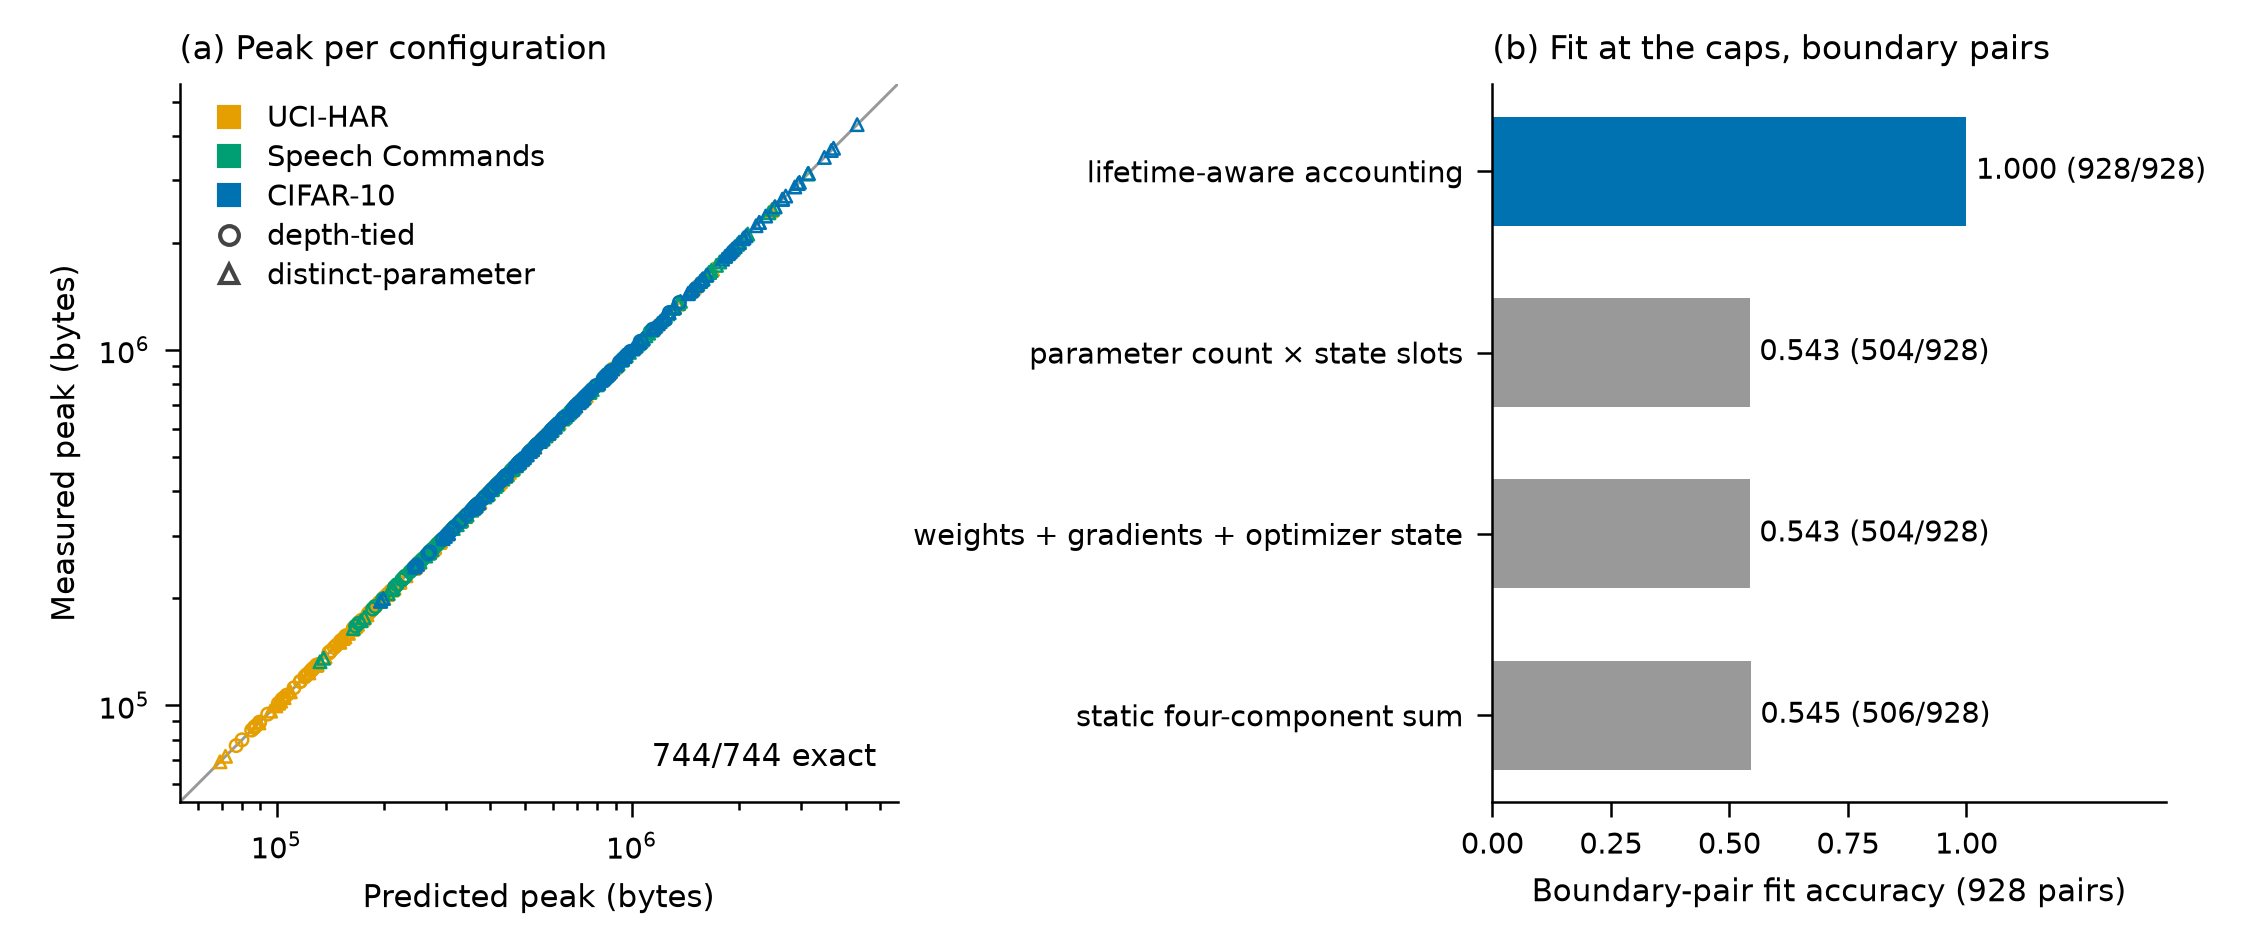

Source data for this figure (header and first rows):
# Figure 4. (a) Measured versus predicte…
# panel a rows: config_id, task, class, measured and predicted bytes; panel b ro…, n_right, n_pairs, fit_accuracy
# source: research/s4/n2_input.json sha2…
# source: research/s4/judge_final_202610…
panel, item, task, class, measured_min_peak_bytes, predicted_min_peak_bytes, n_right, n_pairs, fit_accuracy
a, HAR|shared|d24|T2|adam, HAR, tied, 124888, 124888, , , 
a, HAR|shared|d24|T2|sgd_momentum, HAR, tied, 104952, 104952, , , 
a, HAR|shared|d24|T2|sgd, HAR, tied, 85088, 85088, , , 
a, HAR|shared|d24|T2|adafactor, HAR, tied, 87608, 87608, , , 
a, HAR|shared|d24|T4|adam, HAR, tied, 140824, 140824, , , 
a, HAR|shared|d24|T4|sgd_momentum, HAR, tied, 120888, 120888, , , 
a, HAR|shared|d24|T4|sgd, HAR, tied, 101024, 101024, , , 
a, HAR|shared|d24|T4|adafactor, HAR, tied, 103544, 103544, , , 
a, HAR|shared|d24|T8|adam, HAR, tied, 167192, 167192, , , 
a, HAR|shared|d24|T8|sgd_momentum, HAR, tied, 147256, 147256, , , 
a, HAR|shared|d24|T8|sgd, HAR, tied, 127392, 127392, , , 
a, HAR|shared|d24|T8|adafactor, HAR, tied, 129912, 129912, , , 
a, HAR|shared|d32|T2|adam, HAR, tied, 182584, 182584, , , 
a, HAR|shared|d32|T2|sgd_momentum, HAR, tied, 152664, 152664, , , 
a, HAR|shared|d32|T2|sgd, HAR, tied, 122816, 122816, , , 
a, HAR|shared|d32|T2|adafactor, HAR, tied, 125912, 125912, , , 
a, HAR|shared|d32|T4|adam, HAR, tied, 201976, 201976, , , 
a, HAR|shared|d32|T4|sgd_momentum, HAR, tied, 172056, 172056, , , 
a, HAR|shared|d32|T4|sgd, HAR, tied, 142208, 142208, , , 
a, HAR|shared|d32|T4|adafactor, HAR, tied, 145304, 145304, , , 
a, HAR|shared|d32|T8|adam, HAR, tied, 230392, 230392, , , 
a, HAR|shared|d32|T8|sgd_momentum, HAR, tied, 200472, 200472, , , 
a, HAR|shared|d32|T8|sgd, HAR, tied, 170624, 170624, , , 
a, HAR|shared|d32|T8|adafactor, HAR, tied, 173720, 173720, , , 
a, HAR|shared|d48|T2|adam, HAR, tied, 339640, 339640, , , 
a, HAR|shared|d48|T2|sgd_momentum, HAR, tied, 283608, 283608, , , 
a, HAR|shared|d48|T2|sgd, HAR, tied, 227648, 227648, , , 
a, HAR|shared|d48|T2|adafactor, HAR, tied, 231896, 231896, , , 
a, HAR|shared|d48|T4|adam, HAR, tied, 361144, 361144, , , 
a, HAR|shared|d48|T4|sgd_momentum, HAR, tied, 305112, 305112, , , 
a, HAR|shared|d48|T4|sgd, HAR, tied, 249152, 249152, , , 
a, HAR|shared|d48|T4|adafactor, HAR, tied, 253400, 253400, , , 
a, HAR|shared|d48|T8|adam, HAR, tied, 393656, 393656, , , 
a, HAR|shared|d48|T8|sgd_momentum, HAR, tied, 337624, 337624, , , 
a, HAR|shared|d48|T8|sgd, HAR, tied, 281664, 281664, , , 
a, HAR|shared|d48|T8|adafactor, HAR, tied, 285912, 285912, , , 
a, HAR|shared|d64|T2|adam, HAR, tied, 545848, 545848, , , 
a, HAR|shared|d64|T2|sgd_momentum, HAR, tied, 455512, 455512, , , 
a, HAR|shared|d64|T2|sgd, HAR, tied, 365248, 365248, , , 
a, HAR|shared|d64|T2|adafactor, HAR, tied, 370648, 370648, , , 
a, HAR|shared|d64|T4|adam, HAR, tied, 569464, 569464, , , 
a, HAR|shared|d64|T4|sgd_momentum, HAR, tied, 479128, 479128, , , 
a, HAR|shared|d64|T4|sgd, HAR, tied, 388864, 388864, , , 
a, HAR|shared|d64|T4|adafactor, HAR, tied, 394264, 394264, , , 
a, HAR|shared|d64|T8|adam, HAR, tied, 606072, 606072, , , 
a, HAR|shared|d64|T8|sgd_momentum, HAR, tied, 515736, 515736, , , 
a, HAR|shared|d64|T8|sgd, HAR, tied, 425472, 425472, , , 
a, HAR|shared|d64|T8|adafactor, HAR, tied, 430872, 430872, , , 
a, HAR|two_groups|d24|T4|adam, HAR, tied, 189032, 189032, , , 
a, HAR|two_groups|d24|T4|sgd_momentum, HAR, tied, 156984, 156984, , , 
a, HAR|two_groups|d24|T4|sgd, HAR, tied, 125056, 125056, , , 
a, HAR|two_groups|d24|T4|adafactor, HAR, tied, 129256, 129256, , , 
a, HAR|two_groups|d24|T8|adam, HAR, tied, 215496, 215496, , , 
a, HAR|two_groups|d24|T8|sgd_momentum, HAR, tied, 183448, 183448, , , 
a, HAR|two_groups|d24|T8|sgd, HAR, tied, 151520, 151520, , , 
a, HAR|two_groups|d24|T8|adafactor, HAR, tied, 155720, 155720, , , 
... 692 more rows
